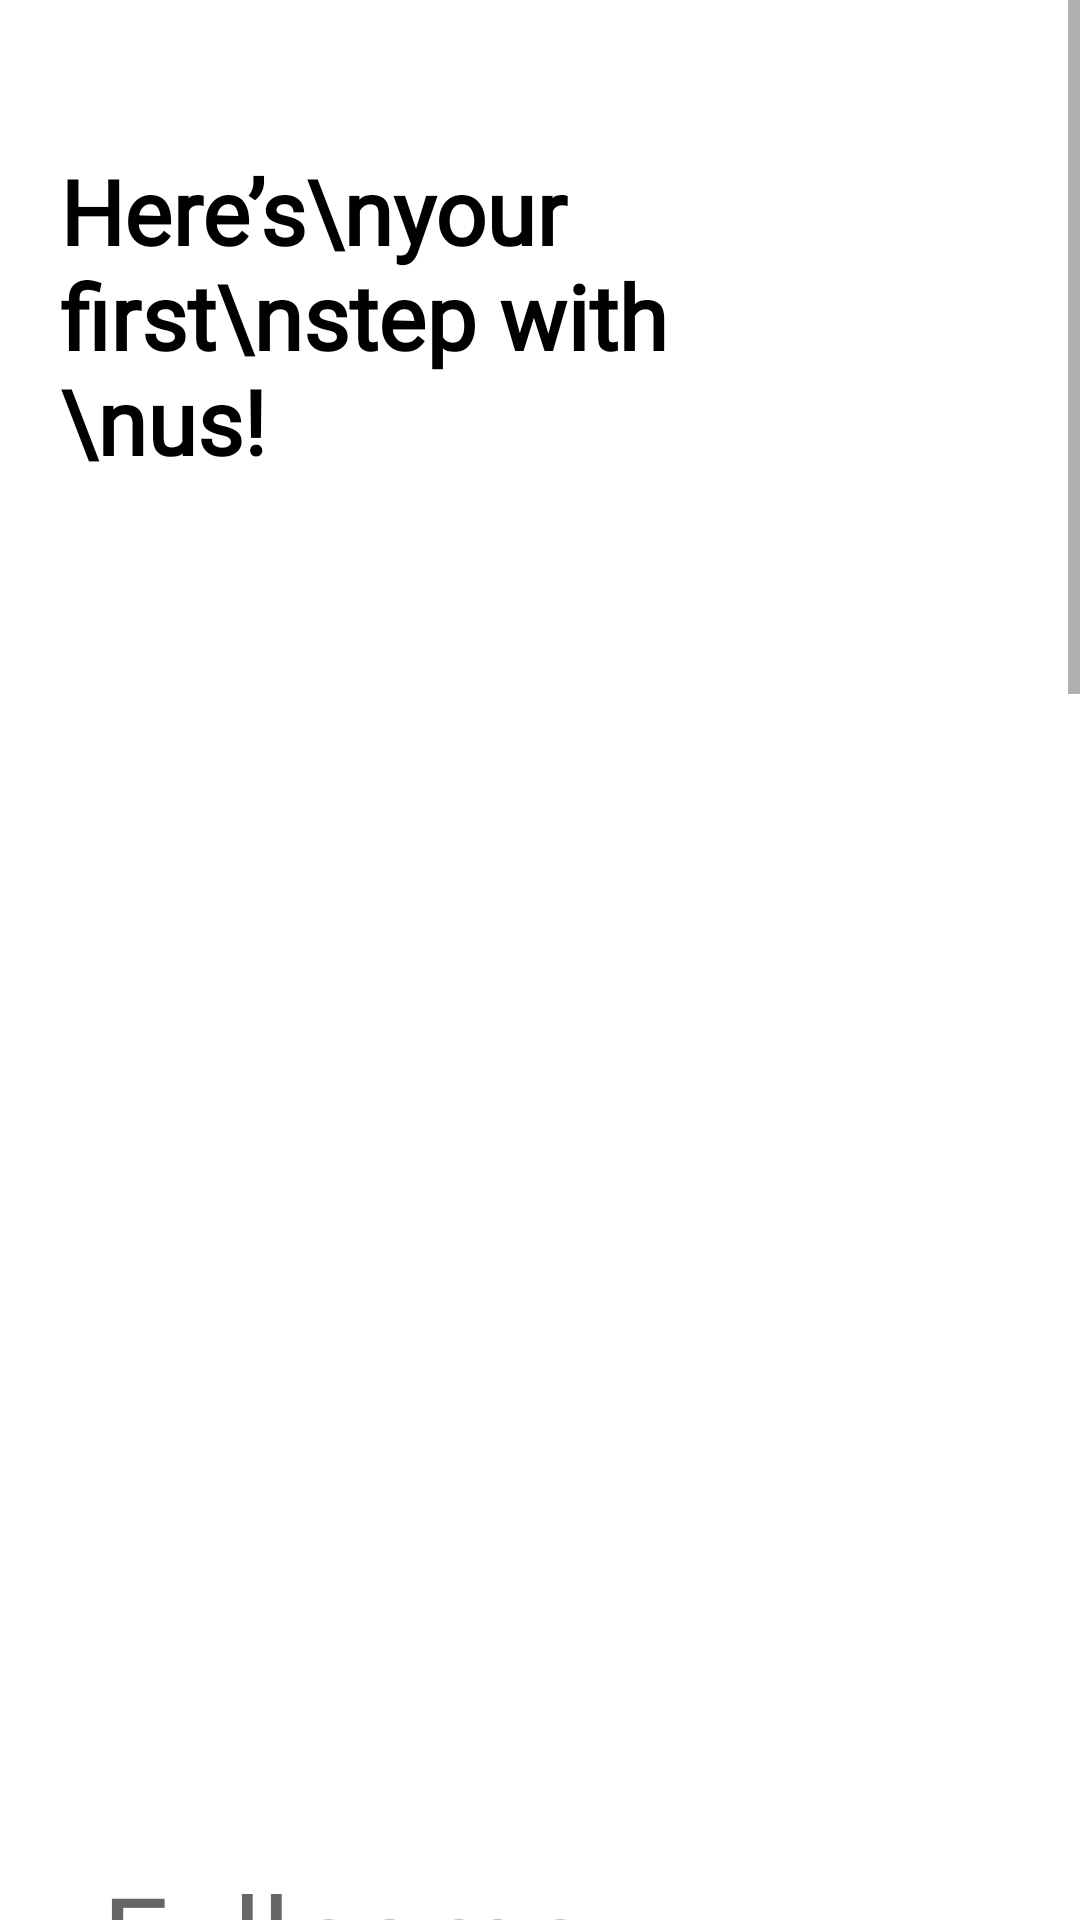

Reconstruct the res/layout file that produces this screen, plus the resources it refers to.
<!-- AndroidManifest.xml: activity theme AppTheme.FullScreen -->
<!-- res/layout/activity_register.xml -->
<?xml version="1.0" encoding="utf-8"?>
<ScrollView
        xmlns:android="http://schemas.android.com/apk/res/android"
        xmlns:app="http://schemas.android.com/apk/res-auto"
        xmlns:tools="http://schemas.android.com/tools"
        android:layout_width="match_parent"
        android:layout_height="match_parent"
        tools:context="com.kardelen.sahipsizkahramanlar.login.RegisterActivity"
        android:background="@color/white"
        android:focusableInTouchMode="true"
        android:gravity="center"
        android:layout_gravity="center">

    <RelativeLayout
            android:layout_width="match_parent"
            android:layout_height="match_parent"
            android:layout_alignParentTop="true">
        <LinearLayout
                android:layout_width="match_parent"
                android:layout_height="wrap_content"
                android:orientation="vertical"
                android:padding="20dp"
                android:layout_marginTop="30dp">
            <LinearLayout
                    android:layout_width="match_parent"
                    android:orientation="horizontal"
                    android:layout_height="wrap_content">
                <TextView
                        android:layout_centerVertical="true"
                        android:layout_alignParentLeft="true"
                        style="@style/viewParent.headerText.NoMode"
                        android:textColor="@color/black"
                        android:layout_marginEnd="50dp"
                        android:textStyle="bold"
                        android:id="@+id/registerText"
                        android:text="Here’s\nyour first\nstep with \nus! "/>

                <com.airbnb.lottie.LottieAnimationView
                        android:id="@+id/animationViewPenguin"
                        android:layout_width="wrap_content"
                        android:layout_height="500dp"
                        app:lottie_rawRes="@raw/penguin"
                        app:lottie_autoPlay="true"
                        app:lottie_loop="true"/>
            </LinearLayout>

                <LinearLayout
                        android:layout_width="match_parent"
                        android:layout_height="wrap_content"
                        android:layout_margin="10dp"
                        android:orientation="vertical">
                    <com.google.android.material.textfield.TextInputLayout
                            android:id="@+id/textInputName"
                            style="@style/parent"
                            android:layout_marginTop="@dimen/loginViewsMargin">
                        <EditText
                                android:id="@+id/fullname"
                                style="@style/modifiedEditText"
                                android:inputType="textPersonName"
                                android:maxLines="1"
                                android:hint="@string/fullname_hint"/>
                    </com.google.android.material.textfield.TextInputLayout>

                    <com.google.android.material.textfield.TextInputLayout
                            android:id="@+id/textInputEmail"
                            style="@style/parent"
                            android:layout_marginTop="@dimen/loginViewsMargin">
                        <EditText
                                android:id="@+id/email"
                                style="@style/modifiedEditText"
                                android:inputType="textEmailAddress"
                                android:maxLines="1"
                                android:hint="@string/login_email_hint"/>
                    </com.google.android.material.textfield.TextInputLayout>
                    <com.google.android.material.textfield.TextInputLayout
                            android:id="@+id/textInputMobile"
                            style="@style/parent"
                            android:layout_marginTop="@dimen/loginViewsMargin">
                        <EditText
                                android:id="@+id/username"
                                style="@style/modifiedEditText"
                                android:inputType="text"
                                android:maxLines="1"
                                android:hint="@string/username_hint"/>
                    </com.google.android.material.textfield.TextInputLayout>

                    <com.google.android.material.textfield.TextInputLayout
                            android:id="@+id/textInputPassword"
                            style="@style/parent"
                            android:layout_marginTop="@dimen/loginViewsMargin">
                        <EditText
                                android:id="@+id/password"
                                style="@style/modifiedEditText"
                                android:hint="@string/login_password_hint"
                                android:maxLines="1"
                                android:inputType="textPassword"/>
                    </com.google.android.material.textfield.TextInputLayout>

                </LinearLayout>

            <com.github.leandroborgesferreira.loadingbutton.customViews.CircularProgressButton
                    android:id="@+id/cirRegisterButton"
                    style="@style/loginButton"
                    app:spinning_bar_width="4dp"
                    app:spinning_bar_color="#FFF"
                    android:text="Register"
                    android:layout_gravity="center_horizontal"
                    android:layout_marginTop="@dimen/loginViewsMargin"
                    app:initialCornerAngle="27dp"
                    app:spinning_bar_padding="6dp"/>

            <ImageView
                    android:layout_marginTop="20dp"
                    android:layout_alignParentLeft="true"
                    android:layout_width="50dp"
                    android:layout_height="50dp"
                    android:src="@drawable/undo"
                    android:layout_marginRight="11dp"
                    android:layout_marginBottom="30dp"
                    android:onClick="onLoginClick"
                    android:adjustViewBounds="false"/>

            <View
                    android:layout_marginTop="20dp"
                    android:layout_alignParentTop="true"
                    android:layout_alignParentRight="true"
                    android:layout_width="11dp"
                    android:layout_height="500dp"
                    android:background="@color/white"/>

            </LinearLayout>
        </RelativeLayout>


</ScrollView>
<!-- resources referenced by this layout -->
<resources>
  <color name="black">#FF000000</color>
  <color name="white">#FFFFFFFF</color>
  <dimen name="loginViewsMargin">40dp</dimen>
  <!-- drawable undo: png bitmap (drawable, 8597 bytes) -->
  <string name="fullname_hint">Fullname</string>
  <string name="login_email_hint">Email</string>
  <string name="login_password_hint">Password</string>
  <string name="username_hint">Username</string>
  <style name="loginButton" parent="viewParent">
          <item name="android:background">@drawable/button_background_blue</item>
          <item name="android:textColor">@color/whiteTextColor</item>
          <item name="android:textStyle">bold</item>
          <item name="android:fontFamily">@font/font</item>
          <item name="android:textSize">30sp</item>
      </style>
  <style name="modifiedEditText" parent="parent">
          <item name="android:textSize">@dimen/newsMoreTextSize</item>
          <item name="android:backgroundTint">@color/roseColor</item>
          <item name="android:fontFamily">@font/font</item>
      </style>
  <style name="parent">
          <item name="android:layout_width">match_parent</item>
          <item name="android:layout_height">wrap_content</item>
          <item name="android:fontFamily">@font/font</item>
          <item name="android:textSize">30sp</item>
      </style>
  <style name="viewParent.headerText.NoMode">
          <item name="android:textColor">@color/darkTextColor</item>
          <item name="android:fontFamily">@font/font</item>
          <item name="android:textSize">30sp</item>
      </style>
  <style name="AppTheme.FullScreen" parent="Theme.AppCompat.Light.NoActionBar">
          <item name="windowActionBar">false</item>
          <item name="windowNoTitle">true</item>
          <item name="android:windowFullscreen">true</item>
      </style>
  <style name="viewParent">
          <item name="android:layout_width">wrap_content</item>
          <item name="android:layout_height">wrap_content</item>
          <item name="android:fontFamily">@font/font</item>
          <item name="android:textSize">30sp</item>
      </style>
  <!-- drawable button_background_blue (drawable) -->
  <?xml version="1.0" encoding="utf-8"?>
  <shape xmlns:android="http://schemas.android.com/apk/res/android" android:shape="rectangle" >
      <corners
          android:radius="26dp" />
  
      <solid
          android:color="@color/roseColor"/>
  
      <padding
          android:left="10dp"
          android:top="0dp"
          android:right="0dp"
          android:bottom="0dp" />
      <size
          android:width="182dp"
          android:height="40dp" />
  </shape>
  <color name="whiteTextColor">#fff</color>
  <dimen name="newsMoreTextSize">40sp</dimen>
  <color name="roseColor">#EF1669</color>
  <color name="darkTextColor">#020000</color>
</resources>
